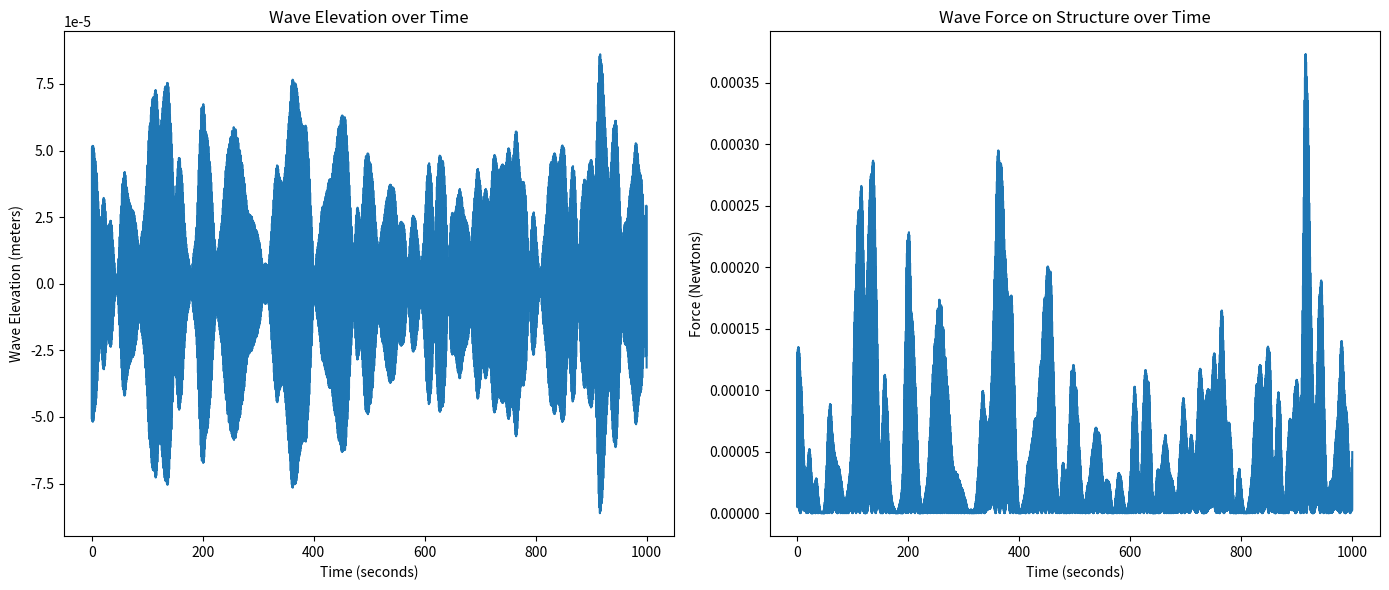

Reproduce this figure in Python.
import numpy as np
import matplotlib.pyplot as plt

# Constants
g = 9.81  # acceleration due to gravity in m/s^2
alpha = 8.1e-3  # PM spectrum constant
rho = 1025  # Density of seawater in kg/m^3
knots_to_ms = 0.51444  # Conversion factor from knots to meters per second
U_knots = 10  # Wind speed in knots
U = U_knots * knots_to_ms  # Convert wind speed to m/s
N = 1000  # Number of frequency components
dt = 0.1  # Time step in seconds
T = 1000  # Total time duration in seconds
W = 10    # Width of the structure in meters

# Calculate the peak frequency
f_0 = g / U

# Frequency range
frequencies = np.linspace(0.01, 1.0, N)
df = frequencies[1] - frequencies[0]

# PM Spectrum calculation
S_f = (alpha * g**2 / frequencies**5) * np.exp(-5/4 * (f_0 / frequencies)**4)

# Generate random phases
random_phases = np.random.uniform(0, 2*np.pi, N)

# Amplitude of each frequency component
amplitudes = np.sqrt(2 * S_f * df)

# Time vector
time = np.arange(0, T, dt)
wave_elevation = np.zeros(len(time))

# Construct the wave elevation time series
for i in range(N):
    wave_elevation += amplitudes[i] * np.cos(2 * np.pi * frequencies[i] * time + random_phases[i])

# Force calculation using static approximation
force = 0.5 * rho * g * wave_elevation**2 * W

# Plotting
plt.figure(figsize=(14, 6))
plt.subplot(1, 2, 1)
plt.plot(time, wave_elevation)
plt.xlabel('Time (seconds)')
plt.ylabel('Wave Elevation (meters)')
plt.title('Wave Elevation over Time')

plt.subplot(1, 2, 2)
plt.plot(time, force)
plt.xlabel('Time (seconds)')
plt.ylabel('Force (Newtons)')
plt.title('Wave Force on Structure over Time')
plt.tight_layout()
plt.show()
